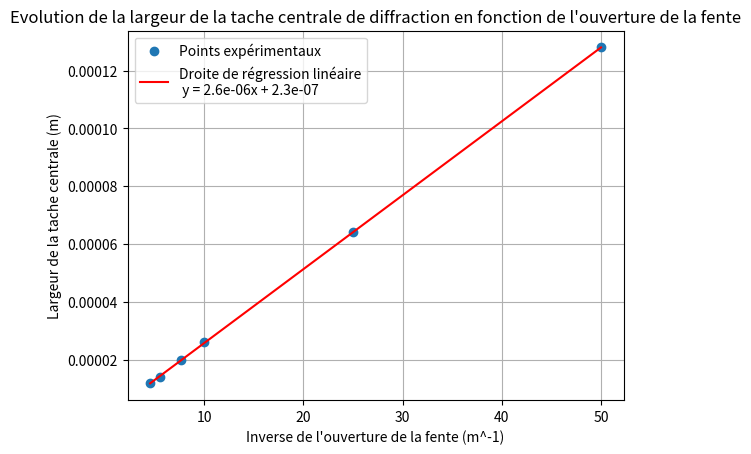

Reproduce this figure in Python.
import numpy as np
import matplotlib.pyplot as plt
from scipy import stats
from math import *

"""
Etude du phénomène de diffraction
"""
#Données issues du manuel scolaire Hachette éducation, Physique-chimie TS -Enseignement spécifique (p. 75).

#%%Définitions de l'abcisse et de l'ordonnée

L = np.array([128,64,26,20,14,12])*1e-6 #tableau des largeurs de la tache centrale
A = np.array([20,40,100,130,180,220])*1e-3#tableau des ouvertures de la fente

Y = 1/A#inverse de l'ouverture de la fente

#%%Régression linéaire

slope, intercept, rvalue, pvalue, stderr = stats.linregress(Y,L)
print("pente = {}".format(slope))
print("ordonnée à l'origine = {}".format(intercept))
print("R2 = {}".format(rvalue**2))

def predict(x):
    return slope * x + intercept

fitLine = predict(Y)

#%%Tracé du graphe

plt.title("Evolution de la largeur de la tache centrale de diffraction en fonction de l'ouverture de la fente")
plt.grid()
plt.xlabel("Inverse de l'ouverture de la fente (m^-1)")
plt.ylabel('Largeur de la tache centrale (m)')
plt.plot(Y,L,'o',label="Points expérimentaux")
plt.plot(Y,fitLine,color='r',label="Droite de régression linéaire\n y = {}x + {}".format(round(slope,7),round(intercept,8)))
plt.legend()
plt.show()
